The GitHub repository AlvianBe/computer_vision_ta contains a labelled image folder "dataset_banana" with 3 categories: overripe, ripe, unripe. Examples follow, each with its label.

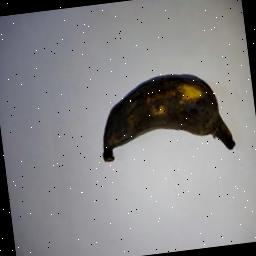
Label: overripe

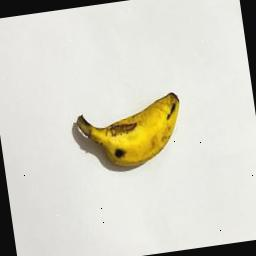
Label: ripe

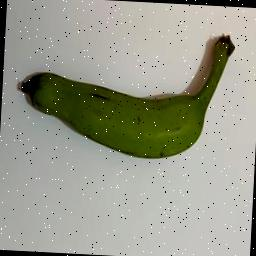
Label: unripe

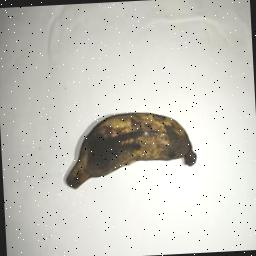
Label: overripe

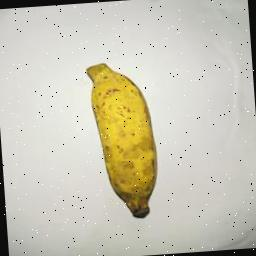
Label: ripe

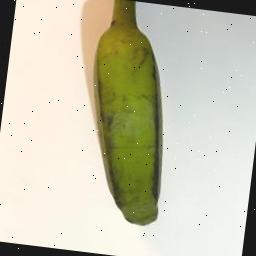
Label: unripe
